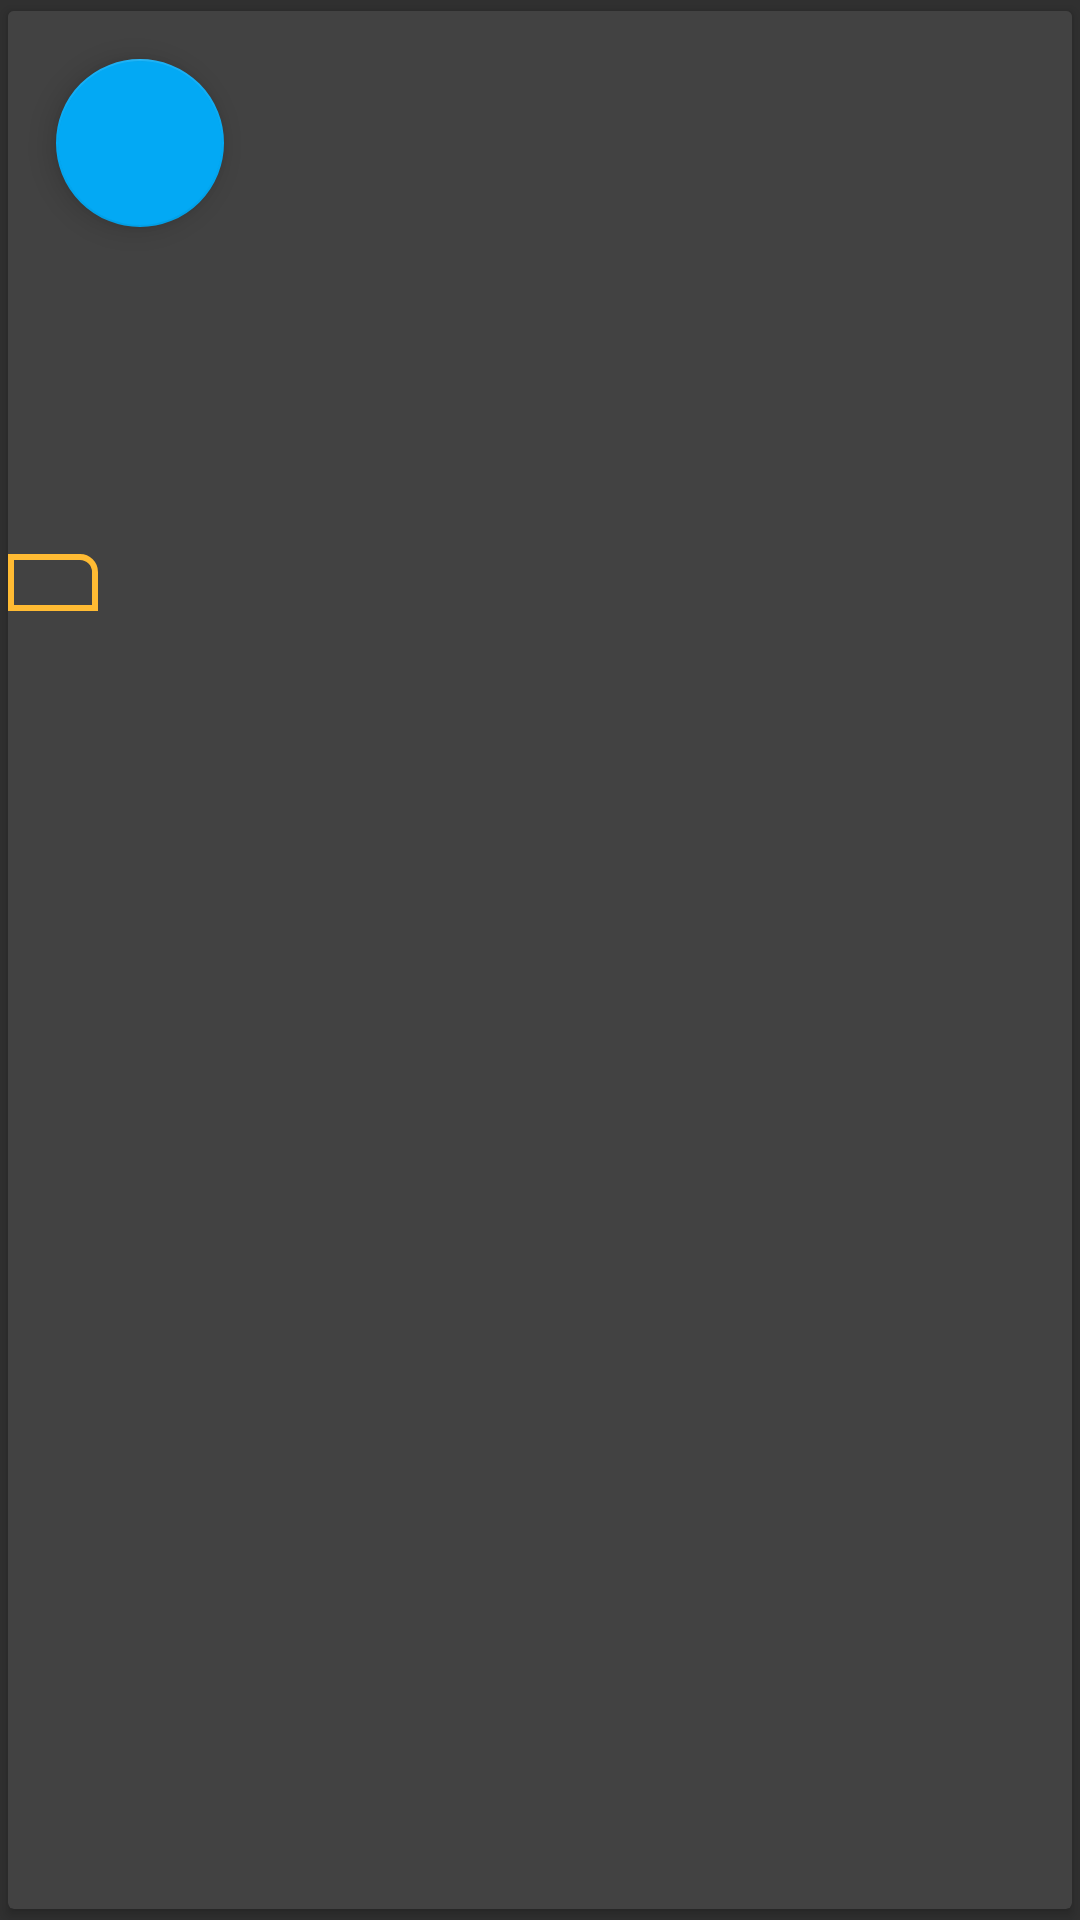

This screen was rendered from an Android layout file. Write that file and the resources it references.
<!-- AndroidManifest.xml: application theme AppTheme -->
<!-- res/layout/fragment_card.xml -->
<?xml version="1.0" encoding="utf-8"?>
<layout xmlns:android="http://schemas.android.com/apk/res/android"
    xmlns:app="http://schemas.android.com/apk/res-auto">

    <android.support.v7.widget.CardView
        android:id="@+id/card_item_root"
        android:layout_width="match_parent"
        android:layout_height="wrap_content"
        app:cardElevation="2dp"
        app:cardUseCompatPadding="true">

        <android.support.design.widget.CoordinatorLayout
            android:layout_width="match_parent"
            android:layout_height="match_parent">

            <android.support.design.widget.FloatingActionButton
                android:id="@+id/fab_card_item"
                android:layout_width="wrap_content"
                android:layout_height="wrap_content"
                android:layout_margin="@dimen/fab_margin"
                android:src="@drawable/ic_file_download_white_24dp"
                app:elevation="6dp"
                app:fabSize="normal" />

            <LinearLayout
                android:layout_width="match_parent"
                android:layout_height="match_parent"
                android:animateLayoutChanges="true"
                android:orientation="vertical">

                <RelativeLayout
                    android:layout_width="match_parent"
                    android:layout_height="match_parent">

                    <ImageView
                        android:id="@+id/image_card_item_thumb"
                        android:layout_width="match_parent"
                        android:layout_height="200dp"
                        android:adjustViewBounds="false"
                        android:background="@color/cardview_dark_background"
                        android:gravity="center_vertical"
                        android:scaleType="centerInside" />

                    <TextView
                        android:id="@+id/text_position"
                        android:layout_width="30dp"
                        android:layout_height="wrap_content"
                        android:layout_alignBottom="@id/image_card_item_thumb"
                        android:textAlignment="center"
                        android:textColor="@android:color/white"
                        android:background="@drawable/rounded_corner"/>

                </RelativeLayout>

                <View
                    android:layout_width="match_parent"
                    android:layout_height="2dp"
                    android:background="@color/colorAccent"/>

                <TextView
                    android:id="@+id/text_card_item_domain"
                    android:layout_width="wrap_content"
                    android:layout_height="wrap_content"
                    android:layout_marginTop="16dp"
                    android:layout_marginBottom="16dp"
                    android:layout_marginStart="8dp"
                    android:textAlignment="center"
                    android:textStyle="bold"
                    android:maxLines="1" />

                <TextView
                    android:id="@+id/text_card_item_title"
                    android:layout_width="match_parent"
                    android:layout_height="wrap_content"
                    android:layout_marginStart="8dp"
                    android:layout_marginEnd="8dp"
                    android:layout_marginBottom="8dp"
                    android:maxLines="2"
                    android:ellipsize="end"/>
            </LinearLayout>

        </android.support.design.widget.CoordinatorLayout>

    </android.support.v7.widget.CardView>
</layout>
<!-- resources referenced by this layout -->
<resources>
  <color name="colorAccent">#03A9F4</color>
  <dimen name="fab_margin">16dp</dimen>
  <!-- drawable rounded_corner (drawable) -->
  <?xml version="1.0" encoding="utf-8"?>
  <shape xmlns:android="http://schemas.android.com/apk/res/android">
      <stroke android:width="2dp"
          android:color="@android:color/holo_orange_light"/>
  
      <solid android:color="@android:color/transparent" />
  
      <corners android:topRightRadius="5dp" />
  </shape>
  <style name="AppTheme" parent="Theme.AppCompat">
          
          <item name="colorPrimary">@color/colorPrimary</item>
          <item name="colorPrimaryDark">@color/colorPrimaryDark</item>
          <item name="colorAccent">@color/colorAccent</item>
      </style>
  <color name="colorPrimary">#F44336</color>
  <color name="colorPrimaryDark">#D32F2F</color>
</resources>
